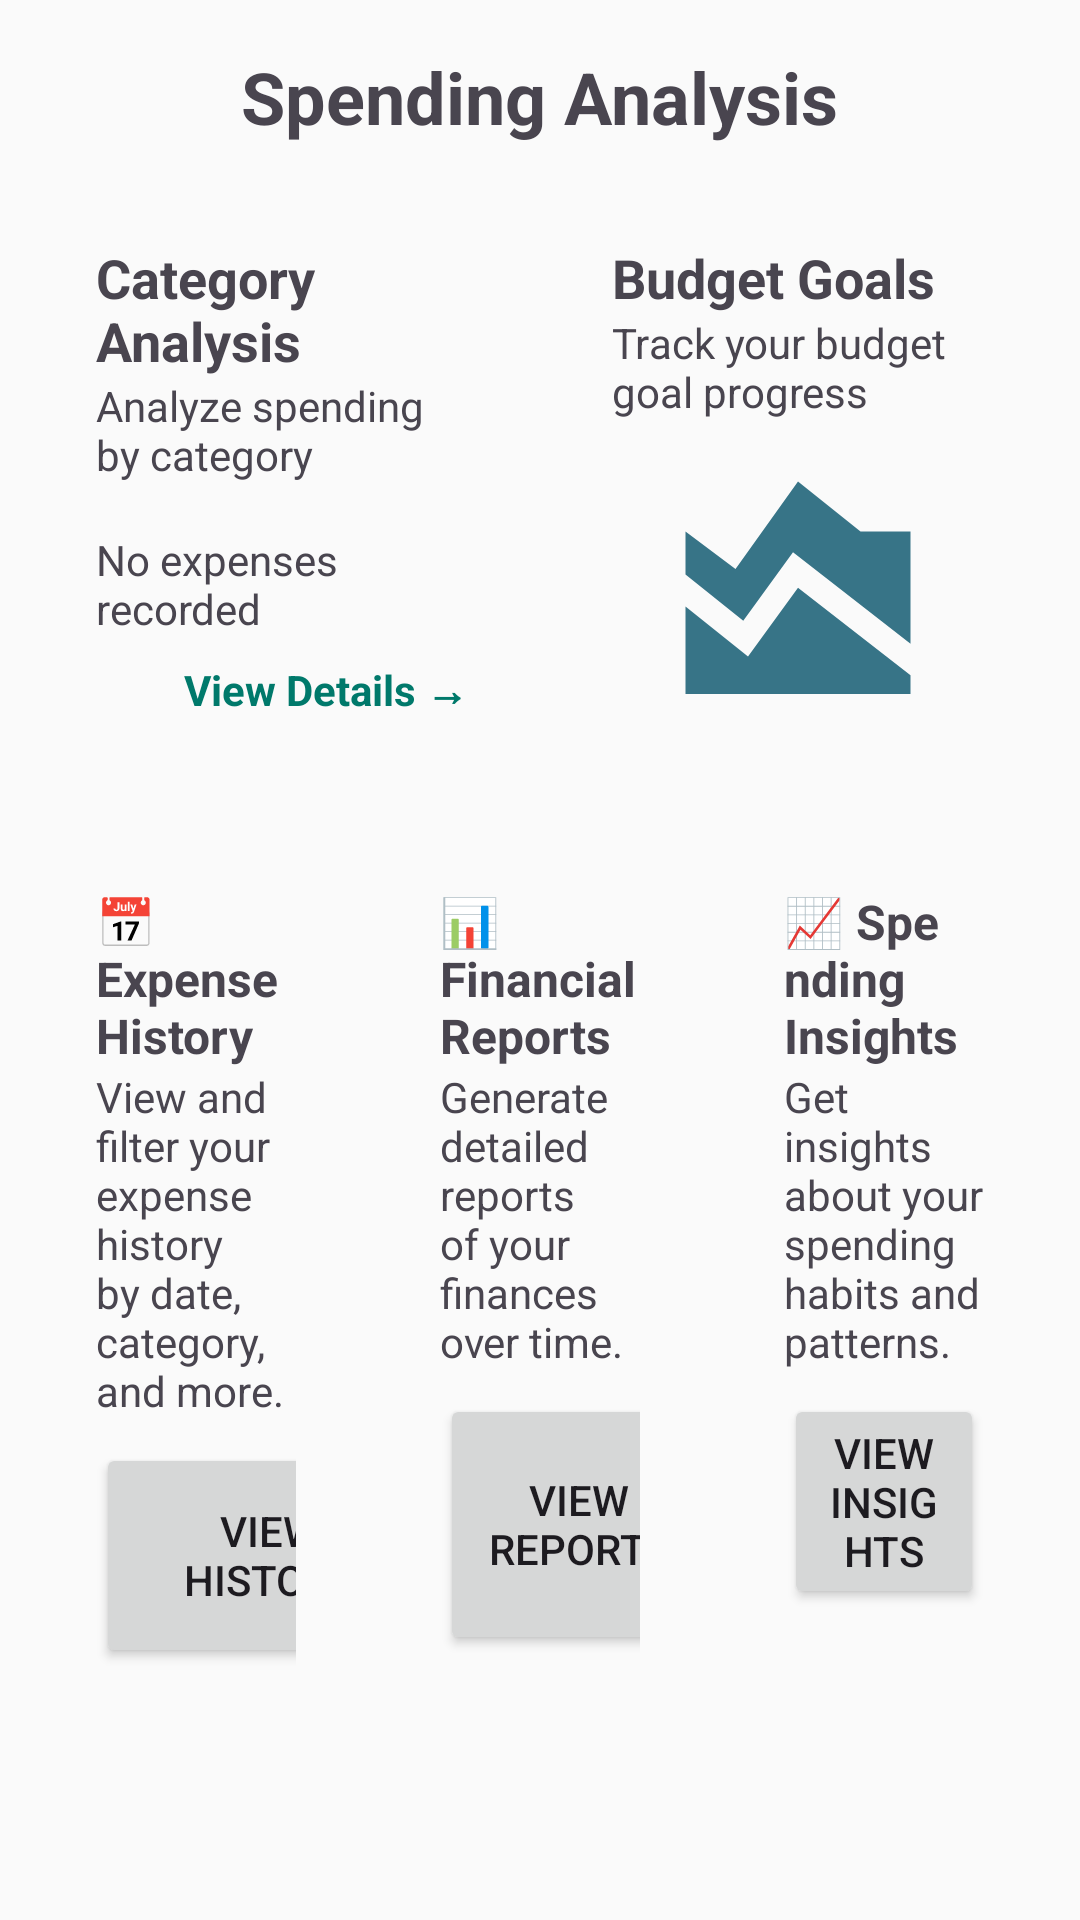

Here is an Android app screen rendered from its layout file. Give the layout XML and the strings, colors and styles it references.
<!-- AndroidManifest.xml: application theme Theme.Risparmio -->
<!-- res/layout/activity_analysis.xml -->
<?xml version="1.0" encoding="utf-8"?>
<ScrollView xmlns:android="http://schemas.android.com/apk/res/android"
    android:layout_width="match_parent"
    android:layout_height="match_parent"
    android:background="#FAFAFA"
    android:padding="16dp">

    <LinearLayout
        android:orientation="vertical"
        android:layout_width="match_parent"
        android:layout_height="wrap_content">

        
        <TextView
            android:layout_width="wrap_content"
            android:layout_height="wrap_content"
            android:text="Spending Analysis"
            android:textSize="24sp"
            android:textStyle="bold"
            android:layout_gravity="center_horizontal"
            android:layout_marginBottom="16dp"/>

        
        <LinearLayout
            android:layout_width="match_parent"
            android:layout_height="wrap_content"
            android:orientation="horizontal"
            android:weightSum="2"
            android:layout_marginBottom="16dp">

            
            <LinearLayout
                android:layout_weight="1"
                android:layout_width="0dp"
                android:layout_height="200dp"
                android:orientation="vertical"
                android:background="@drawable/box_background"
                android:padding="16dp"
                android:layout_marginEnd="8dp">

                <TextView
                    android:layout_width="wrap_content"
                    android:layout_height="wrap_content"
                    android:text="Category Analysis"
                    android:textSize="18sp"
                    android:textStyle="bold" />

                <TextView
                    android:layout_width="wrap_content"
                    android:layout_height="wrap_content"
                    android:text="Analyze spending by category"
                    android:textSize="14sp"
                    android:layout_marginBottom="16dp"/>

                <TextView
                    android:layout_width="wrap_content"
                    android:layout_height="wrap_content"
                    android:text="No expenses recorded"
                    android:layout_marginBottom="8dp"/>

                <TextView
                    android:id="@+id/viewReportBtn"
                    android:layout_width="wrap_content"
                    android:layout_height="wrap_content"
                    android:text="View Details →"
                    android:textStyle="bold"
                    android:textColor="#00796B"
                    android:layout_gravity="end"/>
            </LinearLayout>

            
            <LinearLayout
                android:layout_weight="1"
                android:layout_width="0dp"
                android:layout_height="200dp"
                android:orientation="vertical"
                android:background="@drawable/box_background"
                android:padding="16dp"
                android:layout_marginStart="8dp">

                <TextView
                    android:layout_width="wrap_content"
                    android:layout_height="wrap_content"
                    android:text="Budget Goals"
                    android:textSize="18sp"
                    android:textStyle="bold" />

                <TextView
                    android:layout_width="wrap_content"
                    android:layout_height="wrap_content"
                    android:text="Track your budget goal progress"
                    android:textSize="14sp"/>

                <ImageView
                    android:layout_width="match_parent"
                    android:layout_height="100dp"
                    android:src="@drawable/bar_chart"
                    android:layout_marginTop="8dp"/>

                <TextView
                    android:id="@+id/viewBudgetBtn"
                    android:layout_width="wrap_content"
                    android:layout_height="wrap_content"
                    android:text="View Details →"
                    android:textStyle="bold"
                    android:textColor="#00796B"
                    android:layout_gravity="end"
                    android:layout_marginTop="8dp"/>
            </LinearLayout>
        </LinearLayout>

        
        <LinearLayout
            android:layout_width="match_parent"
            android:layout_height="wrap_content"
            android:orientation="horizontal"
            android:weightSum="3">

            
            <LinearLayout
                android:layout_weight="1"
                android:layout_width="0dp"
                android:layout_height="wrap_content"
                android:orientation="vertical"
                android:background="@drawable/box_background"
                android:padding="16dp"
                android:layout_marginEnd="8dp">

                <TextView
                    android:layout_width="wrap_content"
                    android:layout_height="wrap_content"
                    android:text="📅 Expense History"
                    android:textSize="16sp"
                    android:textStyle="bold"/>

                <TextView
                    android:layout_width="wrap_content"
                    android:layout_height="wrap_content"
                    android:text="View and filter your expense history by date, category, and more."
                    android:textSize="14sp"
                    android:layout_marginBottom="8dp"/>

                <Button
                    android:id="@+id/viewHistoryBtn"
                    android:layout_width="116dp"
                    android:layout_height="75dp"
                    android:text="View History" />
            </LinearLayout>

            
            <LinearLayout
                android:layout_weight="1"
                android:layout_width="0dp"
                android:layout_height="wrap_content"
                android:orientation="vertical"
                android:background="@drawable/box_background"
                android:padding="16dp"
                android:layout_marginStart="8dp"
                android:layout_marginEnd="8dp">

                <TextView
                    android:layout_width="wrap_content"
                    android:layout_height="wrap_content"
                    android:text="📊 Financial Reports"
                    android:textSize="16sp"
                    android:textStyle="bold"/>

                <TextView
                    android:layout_width="wrap_content"
                    android:layout_height="wrap_content"
                    android:text="Generate detailed reports of your finances over time."
                    android:textSize="14sp"
                    android:layout_marginBottom="8dp"/>

                <Button
                    android:id="@+id/viewReportsBtn"
                    android:layout_width="93dp"
                    android:layout_height="87dp"
                    android:text="View Reports" />
            </LinearLayout>

            
            <LinearLayout
                android:layout_weight="1"
                android:layout_width="0dp"
                android:layout_height="wrap_content"
                android:orientation="vertical"
                android:background="@drawable/box_background"
                android:padding="16dp"
                android:layout_marginStart="8dp">

                <TextView
                    android:layout_width="wrap_content"
                    android:layout_height="wrap_content"
                    android:text="📈 Spending Insights"
                    android:textSize="16sp"
                    android:textStyle="bold"/>

                <TextView
                    android:layout_width="wrap_content"
                    android:layout_height="wrap_content"
                    android:text="Get insights about your spending habits and patterns."
                    android:textSize="14sp"
                    android:layout_marginBottom="8dp"/>

                <Button
                    android:id="@+id/viewInsightsBtn"
                    android:layout_width="match_parent"
                    android:layout_height="wrap_content"
                    android:text="View Insights"/>
            </LinearLayout>
        </LinearLayout>
    </LinearLayout>
</ScrollView>
<!-- resources referenced by this layout -->
<resources>
  <!-- drawable bar_chart (drawable) -->
  <vector xmlns:android="http://schemas.android.com/apk/res/android" android:height="24dp" android:tint="#377487" android:viewportHeight="24" android:viewportWidth="24" android:width="24dp">
        
      <path android:fillColor="@android:color/white" android:pathData="M3,13v7h18v-1.5l-9,-7L8,17L3,13zM3,7l4,3l5,-7l5,4h4v8.97l-9.4,-7.31l-3.98,5.48L3,10.44V7z"/>
      
  </vector>
  <style name="Theme.Risparmio" parent="Base.Theme.Risparmio" />
  <style name="Base.Theme.Risparmio" parent="Theme.Material3.DayNight.NoActionBar">
          
          
      </style>
</resources>
